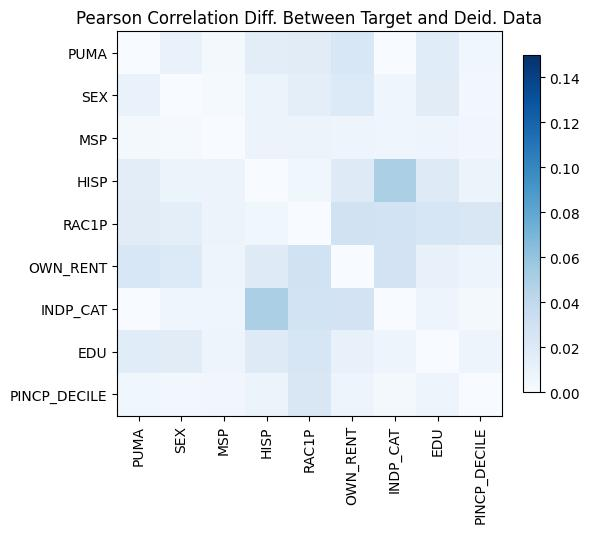

Data behind this chart, as committed beside it:
, PUMA, SEX, MSP, HISP, RAC1P, OWN_RENT, INDP_CAT, EDU, PINCP_DECILE
PUMA, 1.1435297153639112e-14, -0.01009, -0.003097, -0.01528, 0.01664, -0.0234, -0.000468, -0.01718, -0.005568
SEX, -0.01009, 0.0, 0.001834, -0.008821, 0.01477, -0.02034, 0.006916, 0.0167, -0.003631
MSP, -0.003097, 0.001834, -1.1102230246251565e-15, -0.008552, -0.008739, 0.007184, -0.006558, -0.007317, 0.004831
HISP, -0.01528, -0.008821, -0.008552, 2.220446049250313e-15, 0.005429, -0.01853, -0.05, -0.01864, -0.007746
RAC1P, 0.01664, 0.01477, -0.008739, 0.005429, -1.9984014443252818e-15, -0.02815, -0.02806, 0.02447, 0.02228
OWN_RENT, -0.0234, -0.02034, 0.007184, -0.01853, -0.02815, -4.218847493575595e-15, -0.02704, -0.01056, -0.007393
INDP_CAT, -0.000468, 0.006916, -0.006558, -0.05, -0.02806, -0.02704, 0.0, -0.007126, 0.003122
EDU, -0.01718, 0.0167, -0.007317, -0.01864, 0.02447, -0.01056, -0.007126, 4.107825191113079e-15, -0.007467
PINCP_DECILE, -0.005568, -0.003631, 0.004831, -0.007746, 0.02228, -0.007393, 0.003122, -0.007467, 0.0
